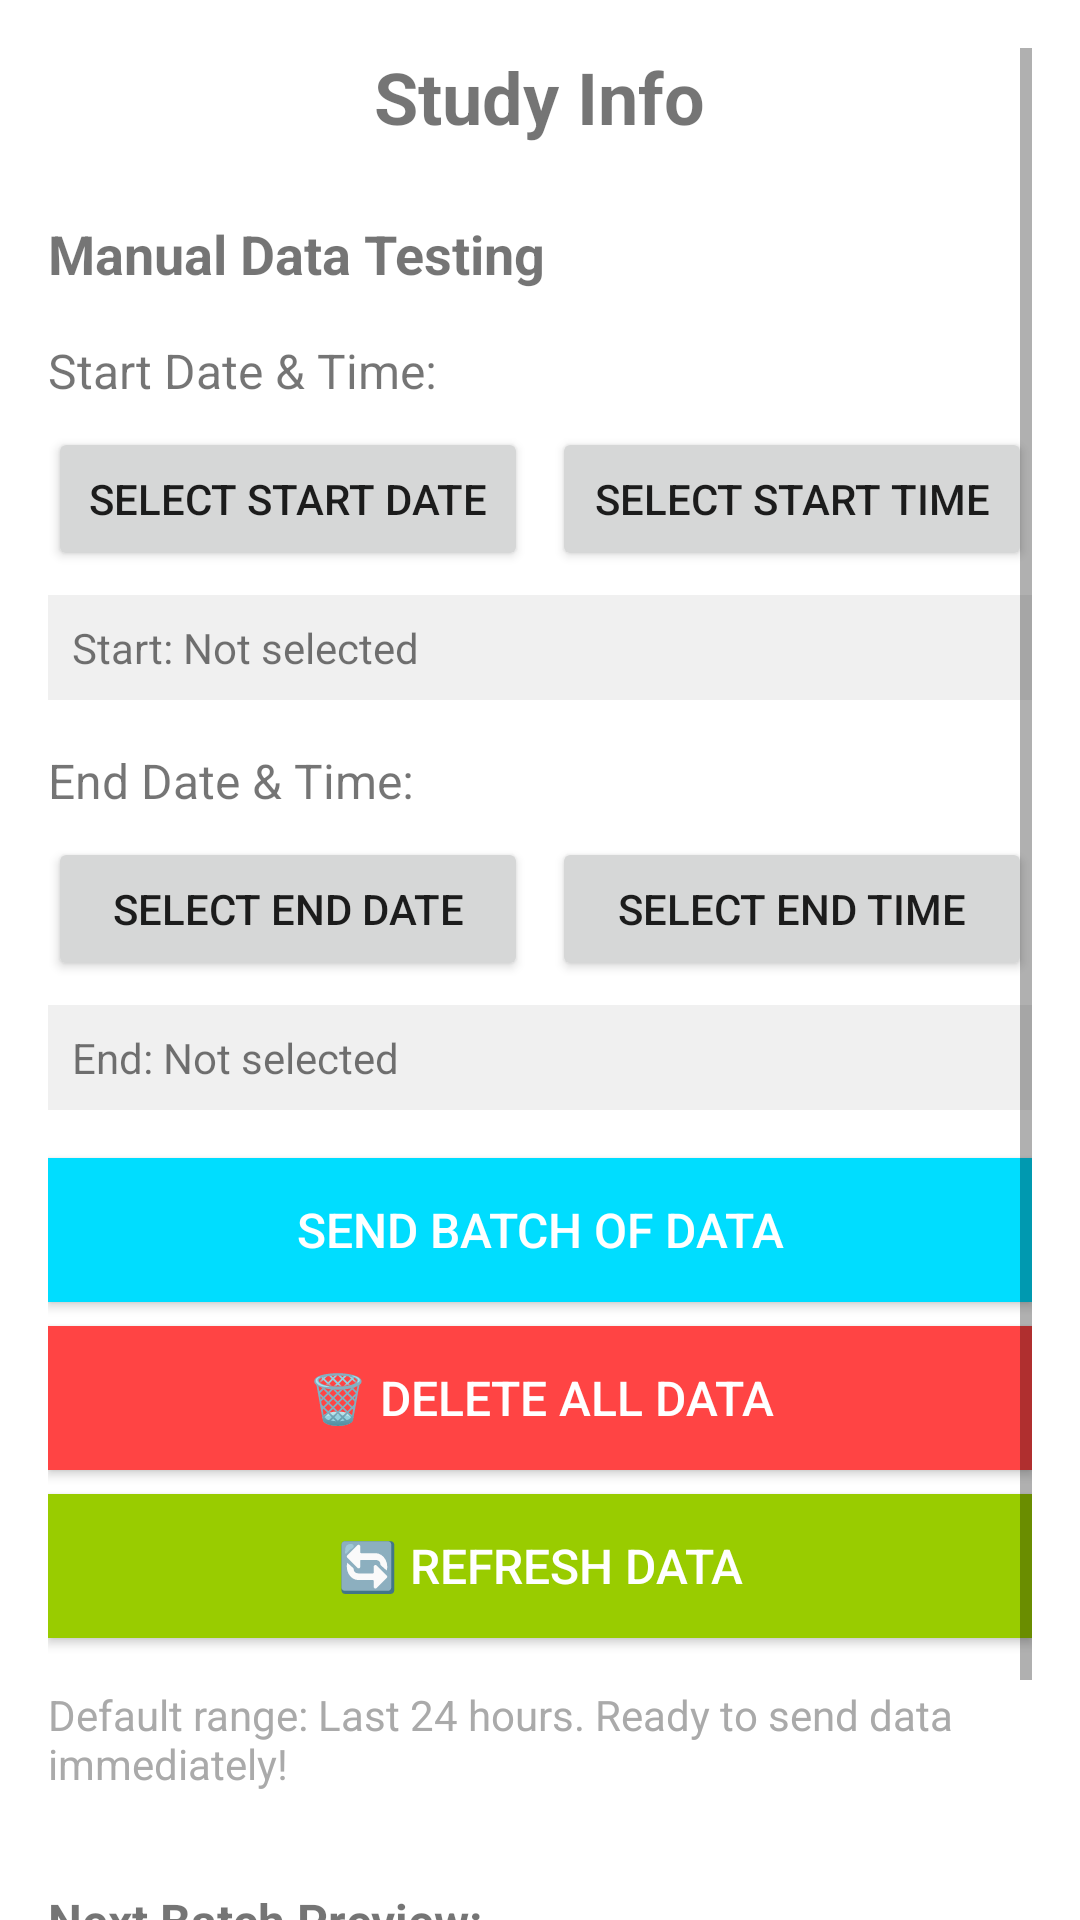

Layout XML and referenced resources for this Android screen:
<!-- AndroidManifest.xml: application theme Theme.OneSecClone -->
<!-- res/layout/fragment_study_info.xml -->
<?xml version="1.0" encoding="utf-8"?>
<ScrollView xmlns:android="http://schemas.android.com/apk/res/android"
    android:layout_width="match_parent"
    android:layout_height="match_parent"
    android:padding="16dp"
    android:paddingBottom="80dp"
    android:clipToPadding="false">

    <LinearLayout
        android:layout_width="match_parent"
        android:layout_height="wrap_content"
        android:orientation="vertical"
        android:paddingBottom="16dp">

        <TextView
            android:layout_width="wrap_content"
            android:layout_height="wrap_content"
            android:text="Study Info"
            android:textSize="24sp"
            android:textStyle="bold"
            android:layout_gravity="center"
            android:layout_marginBottom="24dp" />

        
        <TextView
            android:layout_width="wrap_content"
            android:layout_height="wrap_content"
            android:text="Manual Data Testing"
            android:textSize="18sp"
            android:textStyle="bold"
            android:layout_marginBottom="16dp" />

        
        <TextView
            android:layout_width="wrap_content"
            android:layout_height="wrap_content"
            android:text="Start Date &amp; Time:"
            android:textSize="16sp"
            android:layout_marginBottom="8dp" />

        <LinearLayout
            android:layout_width="match_parent"
            android:layout_height="wrap_content"
            android:orientation="horizontal"
            android:layout_marginBottom="8dp">

            <Button
                android:id="@+id/btnStartDate"
                android:layout_width="0dp"
                android:layout_height="wrap_content"
                android:layout_weight="1"
                android:text="Select Start Date"
                style="?android:attr/buttonStyleSmall"
                android:layout_marginEnd="4dp" />

            <Button
                android:id="@+id/btnStartTime"
                android:layout_width="0dp"
                android:layout_height="wrap_content"
                android:layout_weight="1"
                android:text="Select Start Time"
                style="?android:attr/buttonStyleSmall"
                android:layout_marginStart="4dp" />

        </LinearLayout>

        <TextView
            android:id="@+id/tvStartDateTime"
            android:layout_width="match_parent"
            android:layout_height="wrap_content"
            android:text="Start: Not selected"
            android:textSize="14sp"
            android:background="#F0F0F0"
            android:padding="8dp"
            android:layout_marginBottom="16dp" />

        
        <TextView
            android:layout_width="wrap_content"
            android:layout_height="wrap_content"
            android:text="End Date &amp; Time:"
            android:textSize="16sp"
            android:layout_marginBottom="8dp" />

        <LinearLayout
            android:layout_width="match_parent"
            android:layout_height="wrap_content"
            android:orientation="horizontal"
            android:layout_marginBottom="8dp">

            <Button
                android:id="@+id/btnEndDate"
                android:layout_width="0dp"
                android:layout_height="wrap_content"
                android:layout_weight="1"
                android:text="Select End Date"
                style="?android:attr/buttonStyleSmall"
                android:layout_marginEnd="4dp" />

            <Button
                android:id="@+id/btnEndTime"
                android:layout_width="0dp"
                android:layout_height="wrap_content"
                android:layout_weight="1"
                android:text="Select End Time"
                style="?android:attr/buttonStyleSmall"
                android:layout_marginStart="4dp" />

        </LinearLayout>

        <TextView
            android:id="@+id/tvEndDateTime"
            android:layout_width="match_parent"
            android:layout_height="wrap_content"
            android:text="End: Not selected"
            android:textSize="14sp"
            android:background="#F0F0F0"
            android:padding="8dp"
            android:layout_marginBottom="16dp" />

        
        <Button
            android:id="@+id/btnSendBatch"
            android:layout_width="match_parent"
            android:layout_height="wrap_content"
            android:text="Send Batch of Data"
            android:textSize="16sp"
            android:layout_marginBottom="8dp"
            android:background="@android:color/holo_blue_bright"
            android:textColor="@android:color/white" />

        
        <Button
            android:id="@+id/btnDeleteAllData"
            android:layout_width="match_parent"
            android:layout_height="wrap_content"
            android:text="🗑️ Delete All Data"
            android:textSize="16sp"
            android:layout_marginBottom="8dp"
            android:background="@android:color/holo_red_light"
            android:textColor="@android:color/white" />

        
        <Button
            android:id="@+id/btnRefreshData"
            android:layout_width="match_parent"
            android:layout_height="wrap_content"
            android:text="🔄 Refresh Data"
            android:textSize="16sp"
            android:layout_marginBottom="16dp"
            android:background="@android:color/holo_green_light"
            android:textColor="@android:color/white" />

        
        <TextView
            android:id="@+id/tvStatus"
            android:layout_width="match_parent"
            android:layout_height="wrap_content"
            android:text="Default range: Last 24 hours. Ready to send data immediately!"
            android:textSize="14sp"
            android:textColor="@android:color/darker_gray"
            android:layout_marginBottom="16dp" />

        
        <TextView
            android:layout_width="wrap_content"
            android:layout_height="wrap_content"
            android:text="Next Batch Preview:"
            android:textSize="16sp"
            android:textStyle="bold"
            android:layout_marginTop="16dp"
            android:layout_marginBottom="8dp" />

        <TextView
            android:id="@+id/tvAnalyticsSummary"
            android:layout_width="match_parent"
            android:layout_height="wrap_content"
            android:text="Loading..."
            android:textSize="12sp"
            android:background="@android:color/background_light"
            android:padding="12dp"
            android:fontFamily="monospace" />

    </LinearLayout>
</ScrollView>
<!-- resources referenced by this layout -->
<resources>
  <style name="Theme.OneSecClone" parent="Theme.MaterialComponents.DayNight.DarkActionBar">
          
          <item name="colorPrimary">@color/purple_500</item>
          <item name="colorPrimaryVariant">@color/purple_700</item>
          <item name="colorOnPrimary">@color/white</item>
          
          <item name="colorSecondary">@color/teal_200</item>
          <item name="colorSecondaryVariant">@color/teal_700</item>
          <item name="colorOnSecondary">@color/black</item>
          
          <item name="android:statusBarColor">?attr/colorPrimaryVariant</item>
      </style>
  <!-- not gathered from this repository: default colours our renderer supplied (Android Studio template values) -->
  <color name="purple_500">#FF6200EE</color>
  <color name="purple_700">#FF3700B3</color>
  <color name="teal_200">#FF03DAC5</color>
  <color name="teal_700">#FF018786</color>
  <color name="black">#FF000000</color>
  <color name="white">#FFFFFFFF</color>
</resources>
